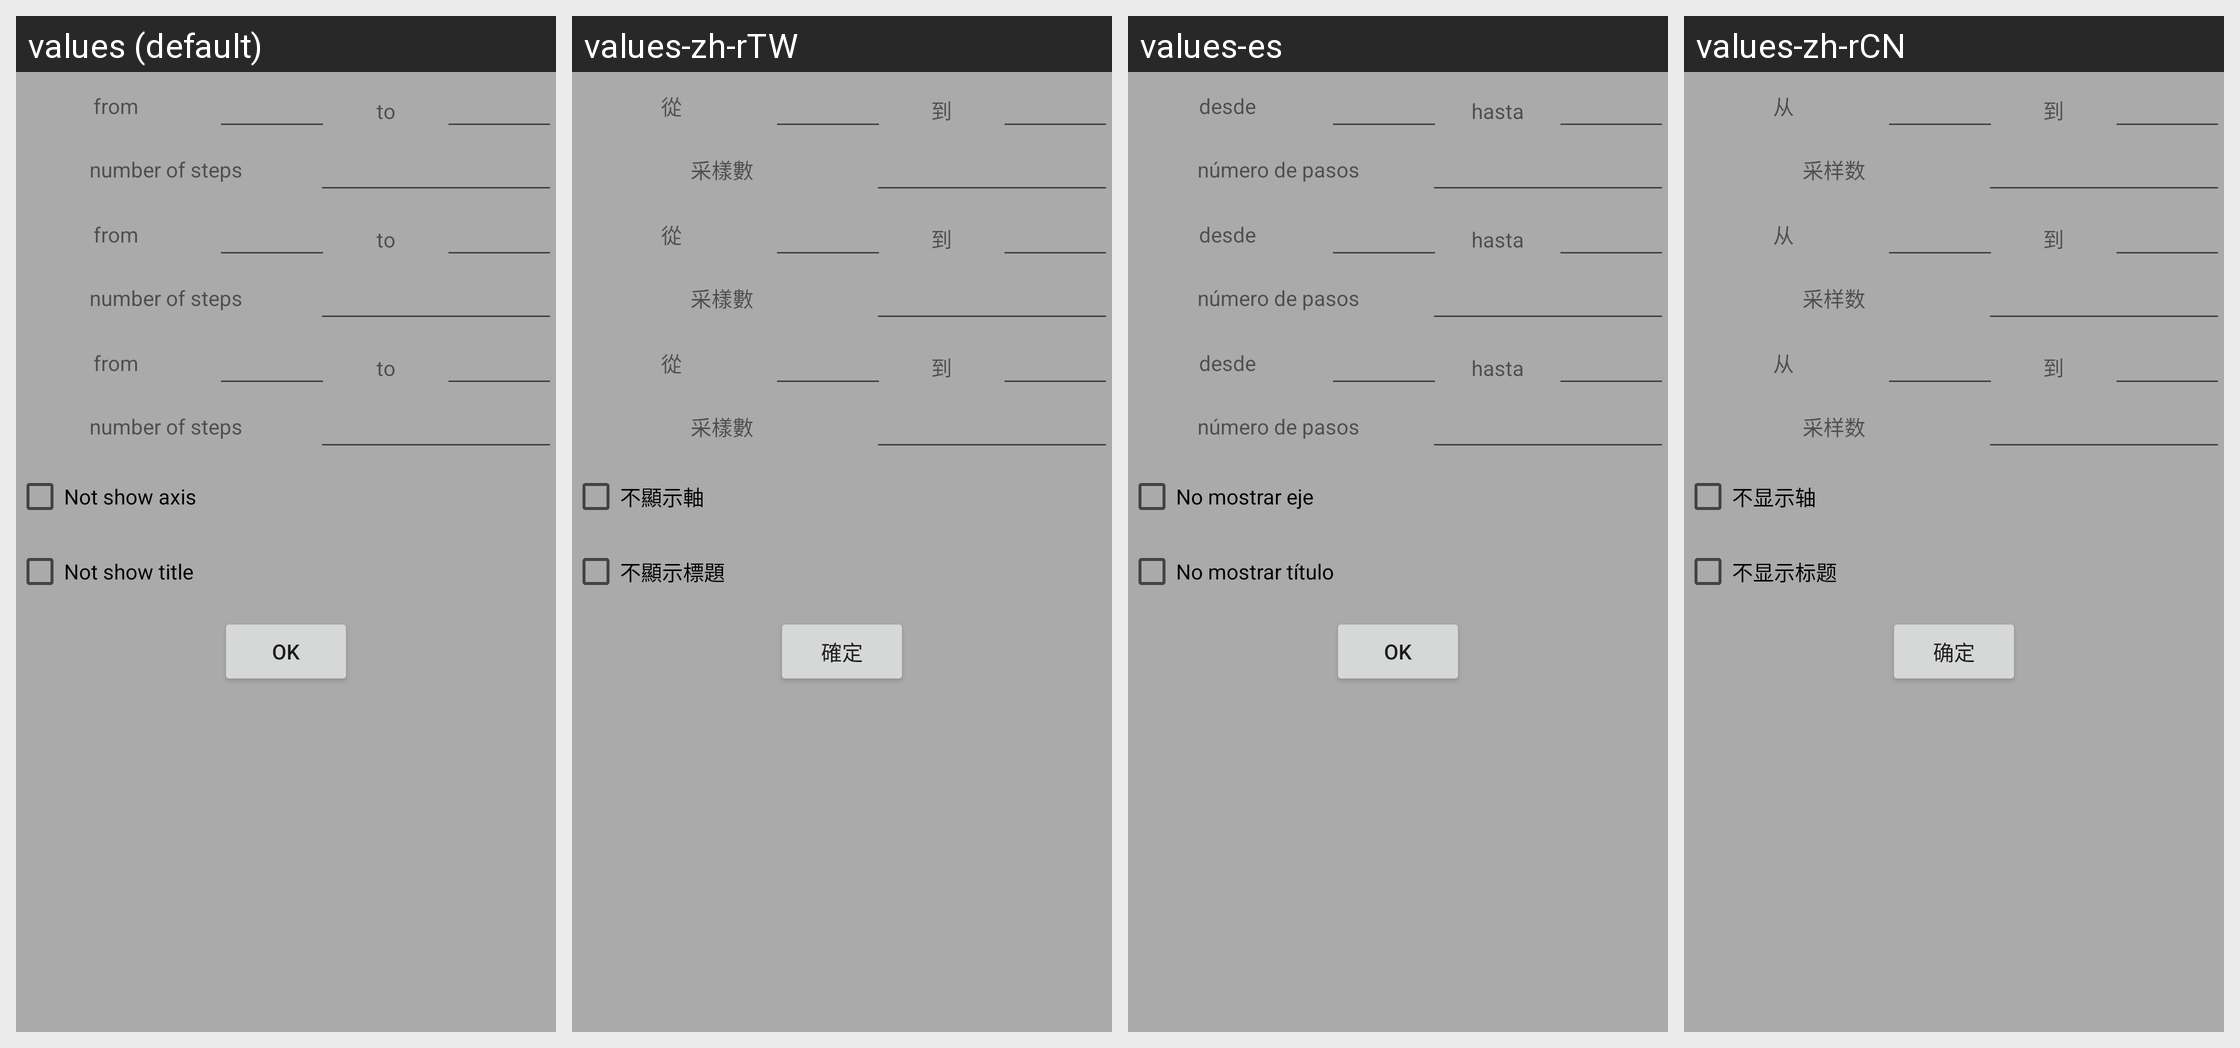

The Android screen above is rendered under several locales of the same app. Produce the string resources it draws, with the default and per-locale values.
Android screen res/layout/config_3dexprgraph.xml rendered under 4 locales, left to right: values (default), values-zh-rTW, values-es, values-zh-rCN. Device: Nexus 5 (rendered at 1080×1920; each locale shown at half size, 540×960, under a caption strip naming it); theme Theme.MaterialComponents.DayNight.NoActionBar.
Strings drawn on this screen, with the default value and each locale's value (text and hints the layout hard-codes, and strings that could not be matched under every locale, appear in the picture but are not listed):

from
  values: from
  values-zh-rTW: 從
  values-es: desde
  values-zh-rCN: 从

to
  values: to
  values-zh-rTW: 到
  values-es: hasta
  values-zh-rCN: 到

number_of_steps
  values: number of steps
  values-zh-rTW: 采樣數
  values-es: número de pasos
  values-zh-rCN: 采样数

not_show_axis
  values: Not show axis
  values-zh-rTW: 不顯示軸
  values-es: No mostrar eje
  values-zh-rCN: 不显示轴

not_show_title
  values: Not show title
  values-zh-rTW: 不顯示標題
  values-es: No mostrar título
  values-zh-rCN: 不显示标题

ok
  values: OK
  values-zh-rTW: 確定
  values-es: OK
  values-zh-rCN: 确定
